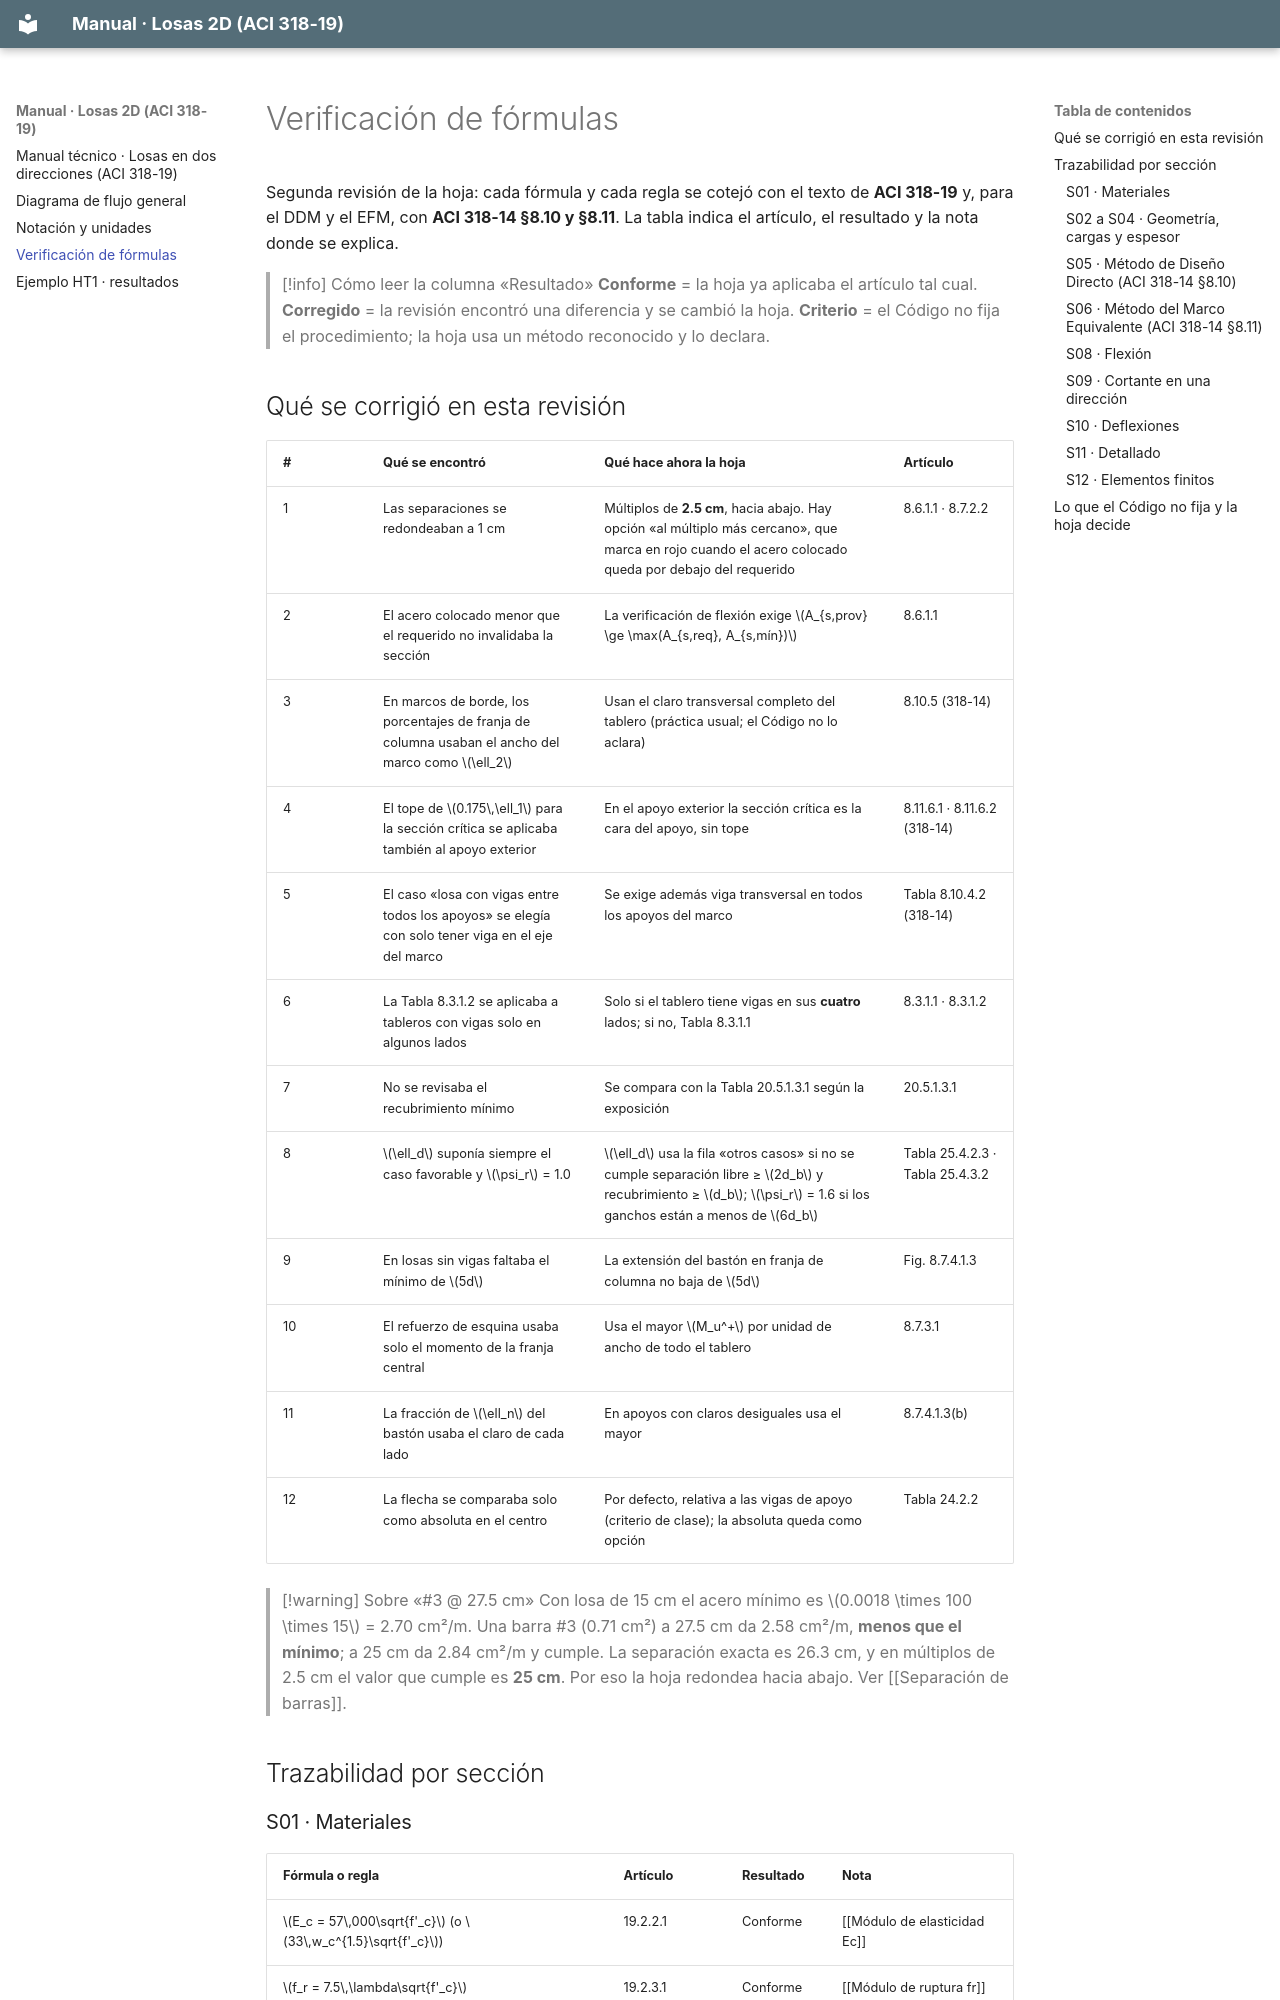

repository: A-Terron/Losas-2D · page: 03 Verificación de fórmulas/index.html · generator: mkdocs

---
tags: [losas-2d, verificacion, trazabilidad]
---
# Verificación de fórmulas

Segunda revisión de la hoja: cada fórmula y cada regla se cotejó con el texto de **ACI 318-19** y, para el DDM y el EFM, con **ACI 318-14 §8.10 y §8.11**. La tabla indica el artículo, el resultado y la nota donde se explica.

> [!info] Cómo leer la columna «Resultado»
> **Conforme** = la hoja ya aplicaba el artículo tal cual. **Corregido** = la revisión encontró una diferencia y se cambió la hoja. **Criterio** = el Código no fija el procedimiento; la hoja usa un método reconocido y lo declara.
